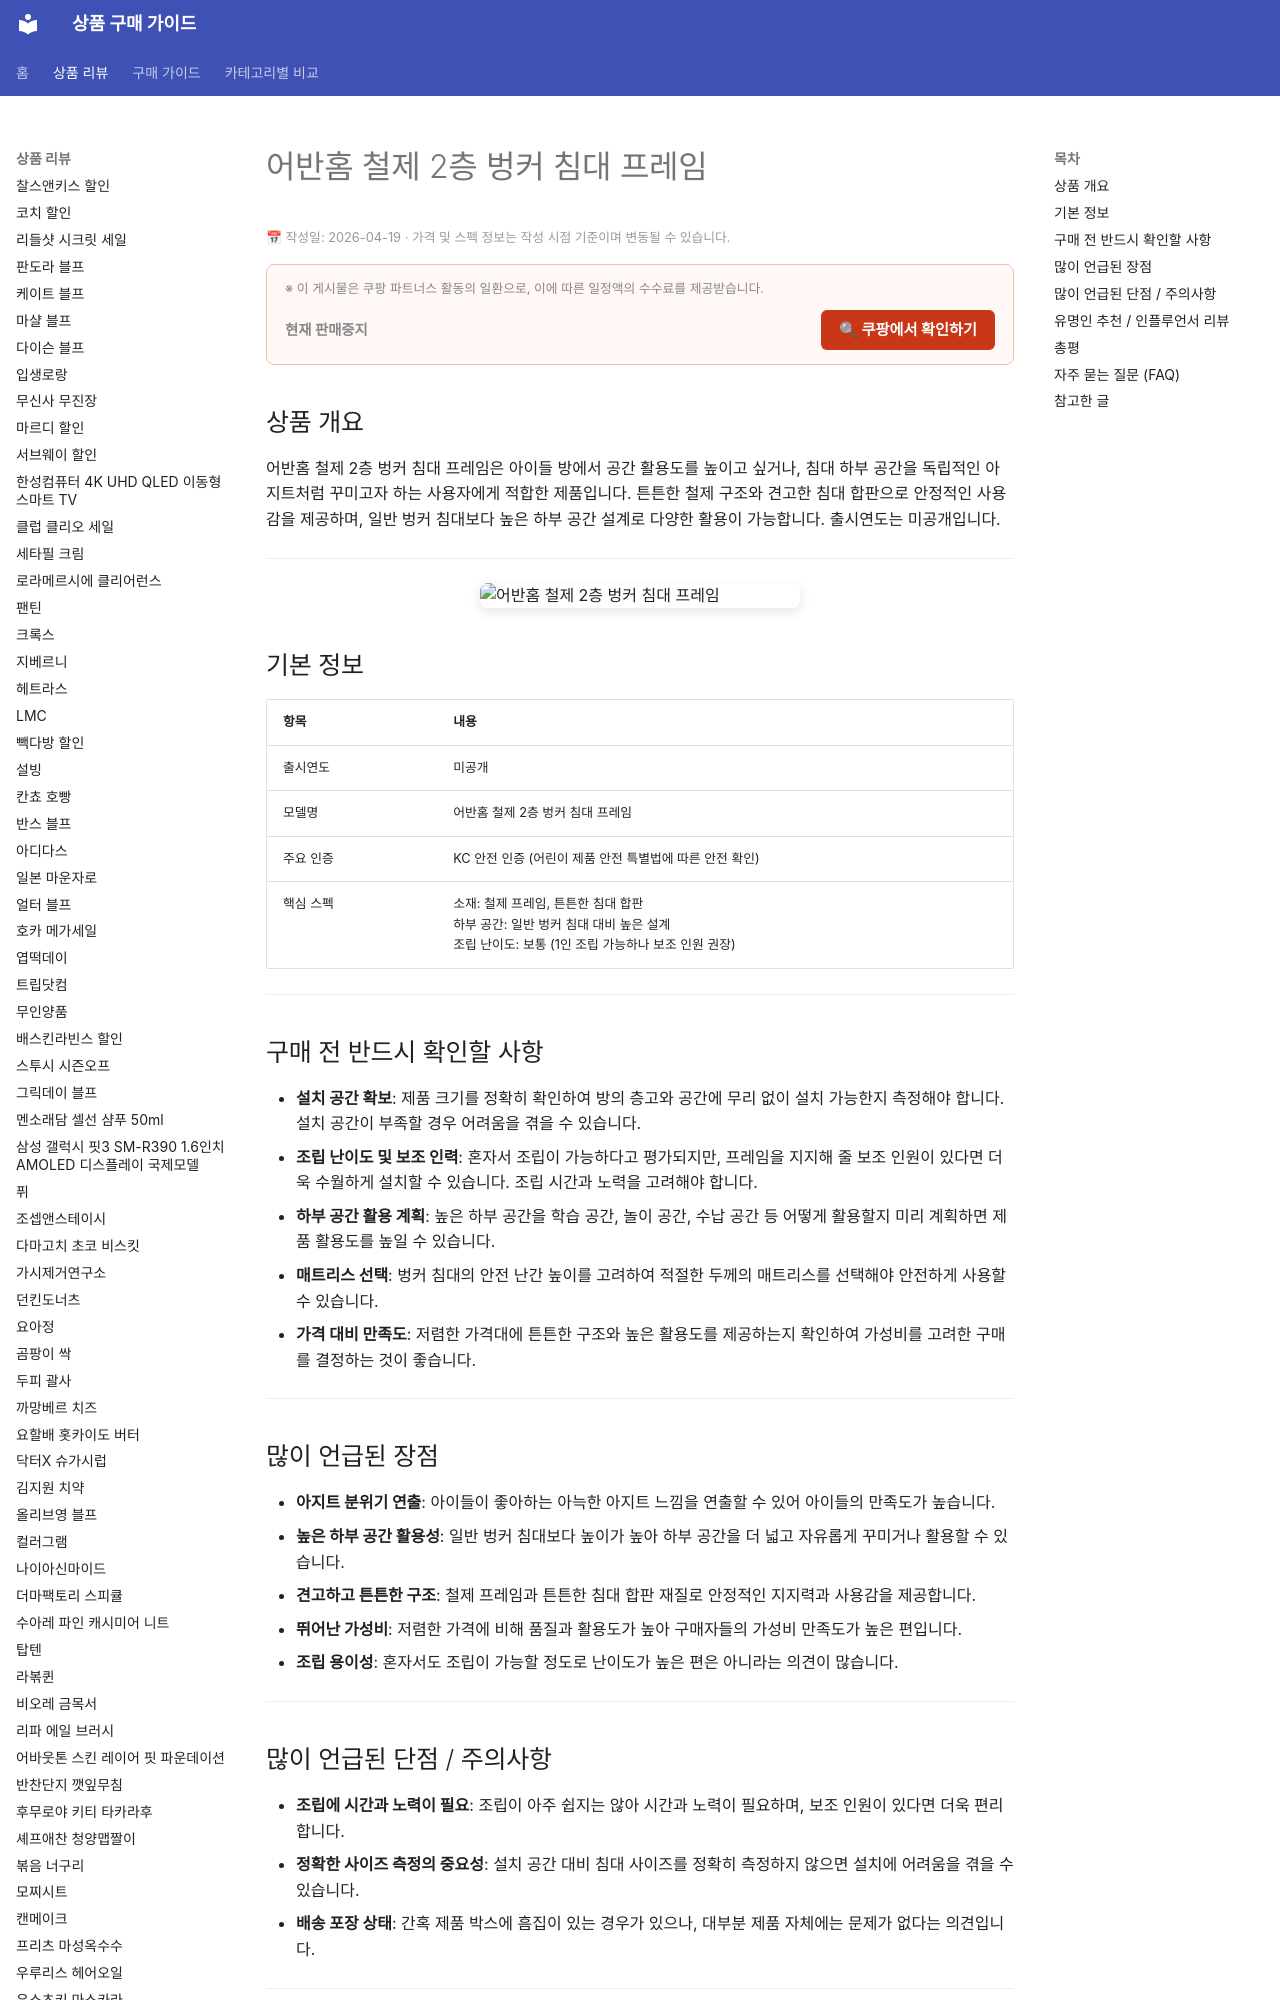

repository: buysense/product-research-wiki · page: products/urbanhome-steel-bunk-bed-frame/index.html · generator: mkdocs

---
image: https://thumbnail.coupangcdn.com/thumbnails/remote/492x492ex/image/vendor_inventory/b8ff/366febc6c4ded8a0d4df8fd6fe54a3d6a5d5f65f84424edfea03cab64f9a.png
title: 어반홈 철제 2층 벙커 침대 프레임 구매 가이드
date: 2026-04-19
description: 어반홈 철제 2층 벙커 침대 프레임은 아이들 방 공간 활용에 적합하며, 높은 하부 공간을 아지트처럼 꾸밀 수 있는 가성비 좋은 제품입니다.
contentUpdated: 2026-04-19
---
<!-- bs:jsonld -->
<script type="application/ld+json">
{
  "@context": "https://schema.org",
  "@type": "Product
